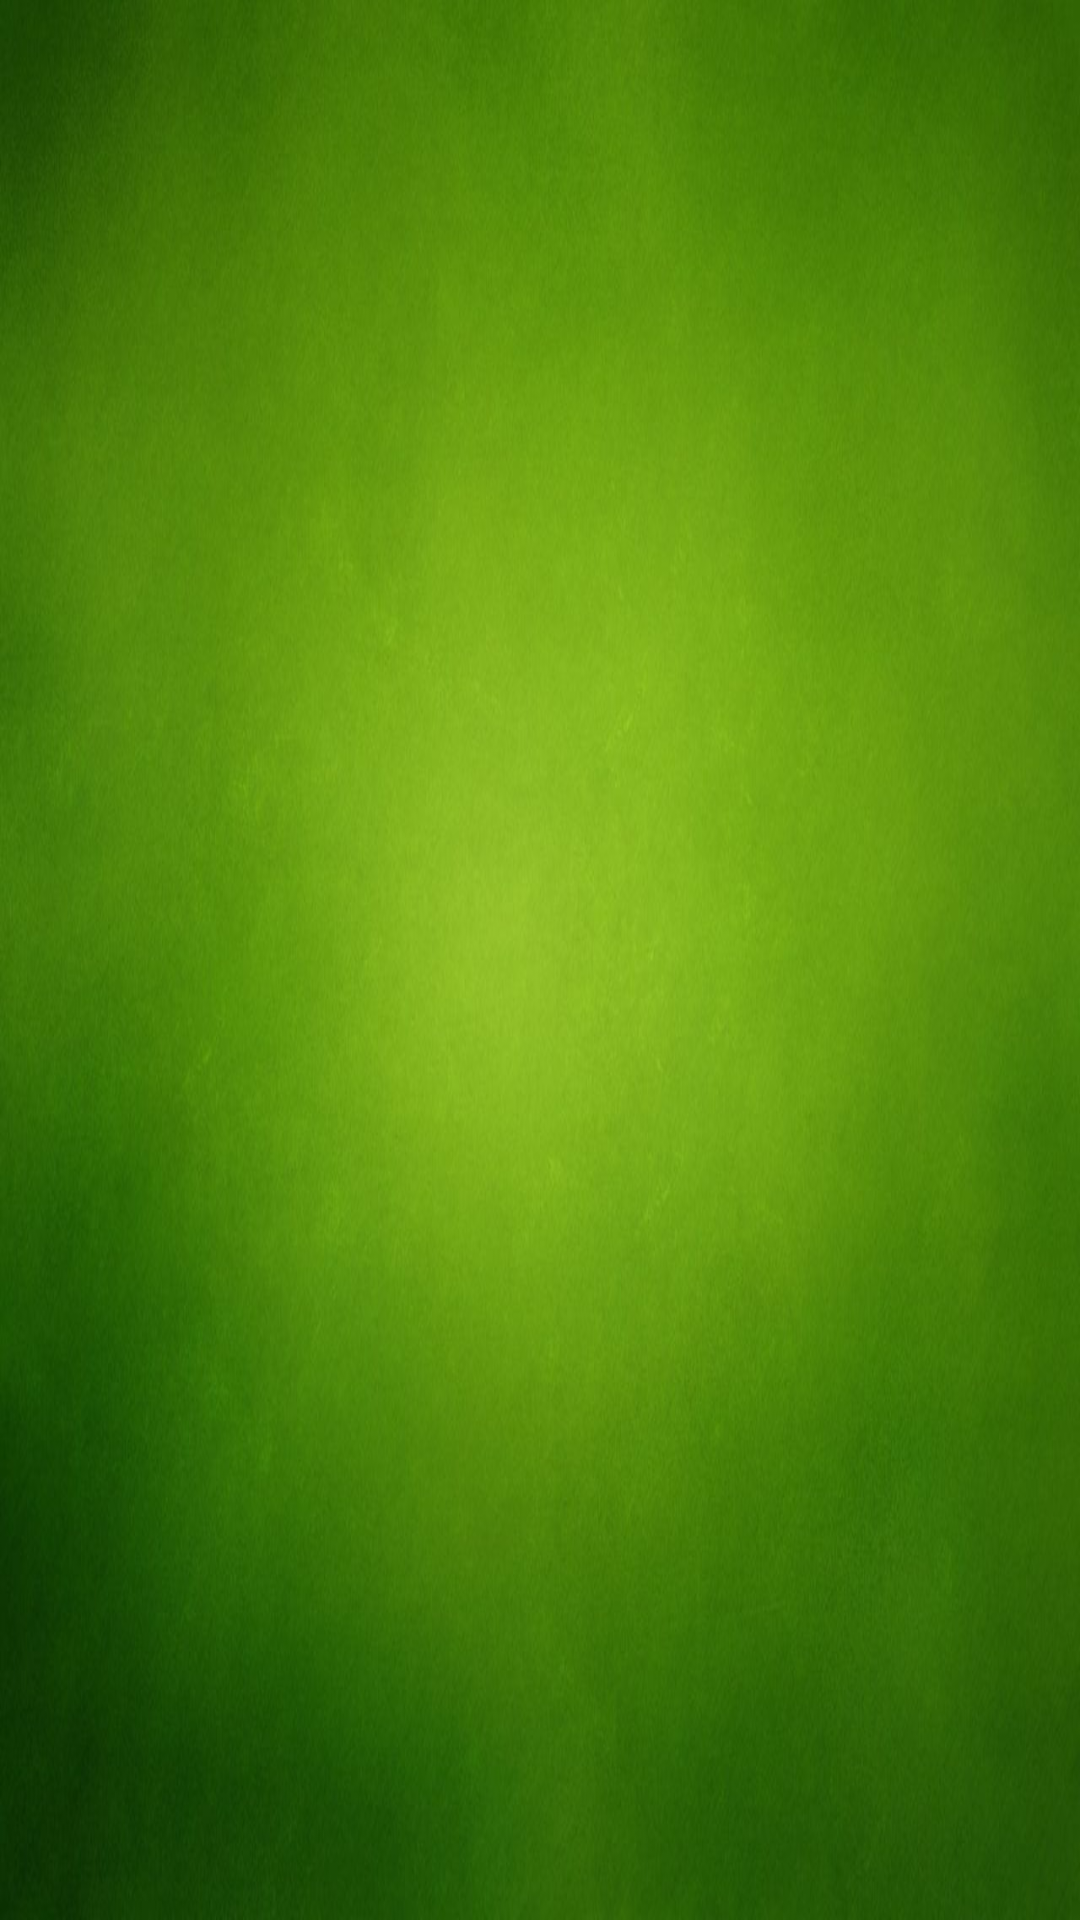

Layout XML and referenced resources for this Android screen:
<!-- AndroidManifest.xml: application theme AppTheme -->
<!-- res/layout/activity_main_activityenseignant.xml -->
<?xml version="1.0" encoding="utf-8"?>
<android.support.constraint.ConstraintLayout xmlns:android="http://schemas.android.com/apk/res/android"
    xmlns:app="http://schemas.android.com/apk/res-auto"
    xmlns:tools="http://schemas.android.com/tools"
    android:layout_width="match_parent"
    android:layout_height="match_parent"
    android:background="@drawable/green_ground"
    tools:context="exemple.aaa.projectm.MainActivityenseignant">

</android.support.constraint.ConstraintLayout>
<!-- resources referenced by this layout -->
<resources>
  <!-- drawable green_ground: jpg bitmap (drawable-hdpi, 69862 bytes) -->
  <style name="AppTheme" parent="Theme.AppCompat.Light.DarkActionBar">
          
          <item name="colorPrimary">@color/jaune</item>
          <item name="colorPrimaryDark">@color/colorPrimaryDark</item>
          <item name="colorAccent">@color/colorAccent</item>
      </style>
  <color name="jaune">#f8d10d</color>
  <color name="colorPrimaryDark">#61ff0c</color>
  <color name="colorAccent">#01ce00</color>
</resources>
